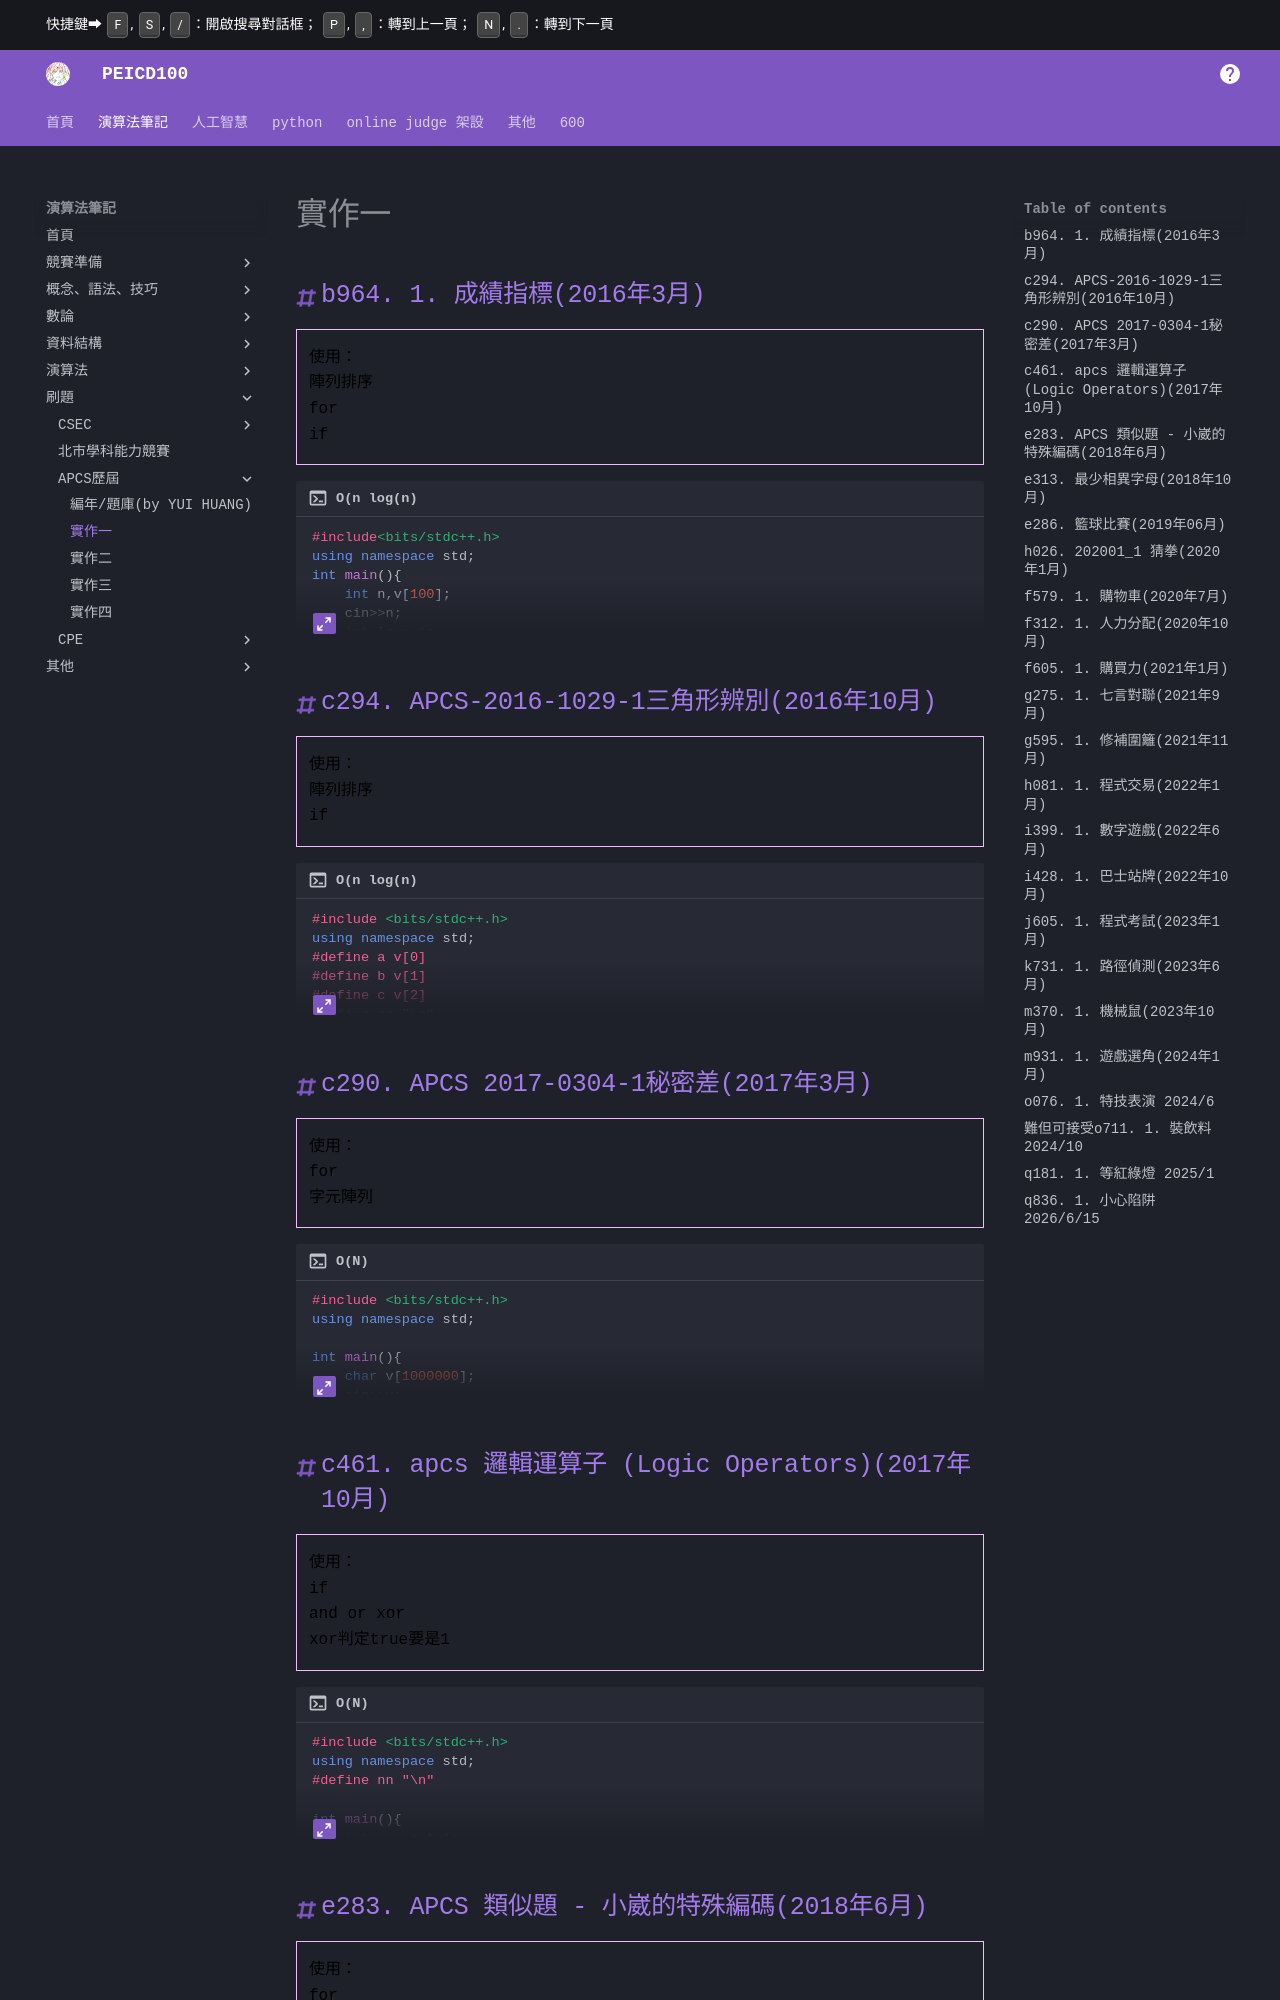

repository: PEICSOC/PEICSOC.github.io · page: md-演算法筆記/實作一.html · generator: mkdocs

# 實作一


## [b964. 1. 成績指標(2016年3月)](https://zerojudge.tw/ShowProblem?problemid=b964)

> 使用：  
> 陣列排序  
> for  
> if  

/// collapse-code  
```cpp title="O(n log(n)"
#include<bits/stdc++.h>
using namespace std;
int main(){
    int n,v[100];
    cin>>n;
    int low=-1;
    int upp=101;
    for(int i=0;i<n;i++){
        cin>>v[i];
        if(v[i]<60 && v[i]>low){
            low=v[i];
        }
        else if(v[i]>=60 && v[i]<upp){
            upp=v[i];
        }
    }
    sort(v,v+n);

    for(int i=0;i<n;i++){
        cout<<v[i]<<" ";
    }

    cout<<"\n";

    if(low!=-1){
        cout<<low;
    }
    else{
        cout<<"best case";
    }
    cout<<"\n";
    if(upp!=101){
        cout<<upp;
    }
    else{
        cout<<"worst case";
    }

}
```
///

## [c294. APCS-2016-1029-1三角形辨別(2016年10月)](https://zerojudge.tw/ShowProblem?problemid=c294)

> 使用：  
> 陣列排序  
> if  

/// collapse-code  
```cpp title="O(n log(n)"
#include <bits/stdc++.h>
using namespace std;
#define a v[0]
#define b v[1]
#define c v[2]
#define nn "\n"
#define nnn " "

int main(){
    int v[100];
    cin>>v[0]>>v[1]>>v[2];
    sort(v,v+3);
    cout<<a<<nnn<<b<<nnn<<c;
    cout<<"\n";
    if(a+b<=c){
        cout<<"No";
    }
    else if(a*a+b*b<c*c){
        cout<<"Obtuse";
    }
    else if(a*a+b*b==c*c){
        cout<<"Right";
    }
    else if(a*a+b*b>c*c){
        cout<<"Acute";
    }
}
```
///

## [c290. APCS 2017-0304-1秘密差(2017年3月)](https://zerojudge.tw/ShowProblem?problemid=c290)

> 使用：  
> for  
> 字元陣列  

/// collapse-code  
```cpp title="O(N)"
#include <bits/stdc++.h>
using namespace std;

int main(){
    char v[1000000];
    cin>>v;
    int x=0,y=0;
    for(int i=0;i<strlen(v);i+=2){
        x+=v[i]-'0';
    }
    for(int i=1;i<strlen(v);i+=2){
        y+=v[i]-'0';
    }
    cout<<abs(x-y);
}
```
///

## [c461. apcs 邏輯運算子 (Logic Operators)(2017年10月)](https://zerojudge.tw/ShowProblem?problemid=c461)

> 使用：  
> if  
> and or xor  
> xor判定true要是1  

/// collapse-code  
```cpp title="O(N)"
#include <bits/stdc++.h>
using namespace std;
#define nn "\n"

int main(){
    int x,y,z,t=1;
    cin>>x>>y>>z;
    if(x!=0){
        x=1;
    }
    if(y!=0){
        y=1;
    }
    if((x and y)==z){
        cout<<"AND"<<nn;
        t=0;
    }
    if((x or y)==z){
        cout<<"OR"<<nn;
        t=0;
    }
    if((x xor y)==z){
        cout<<"XOR"<<nn;
        t=0;
    }
    if(t){
        cout<<"IMPOSSIBLE";
    }
}
```
///
